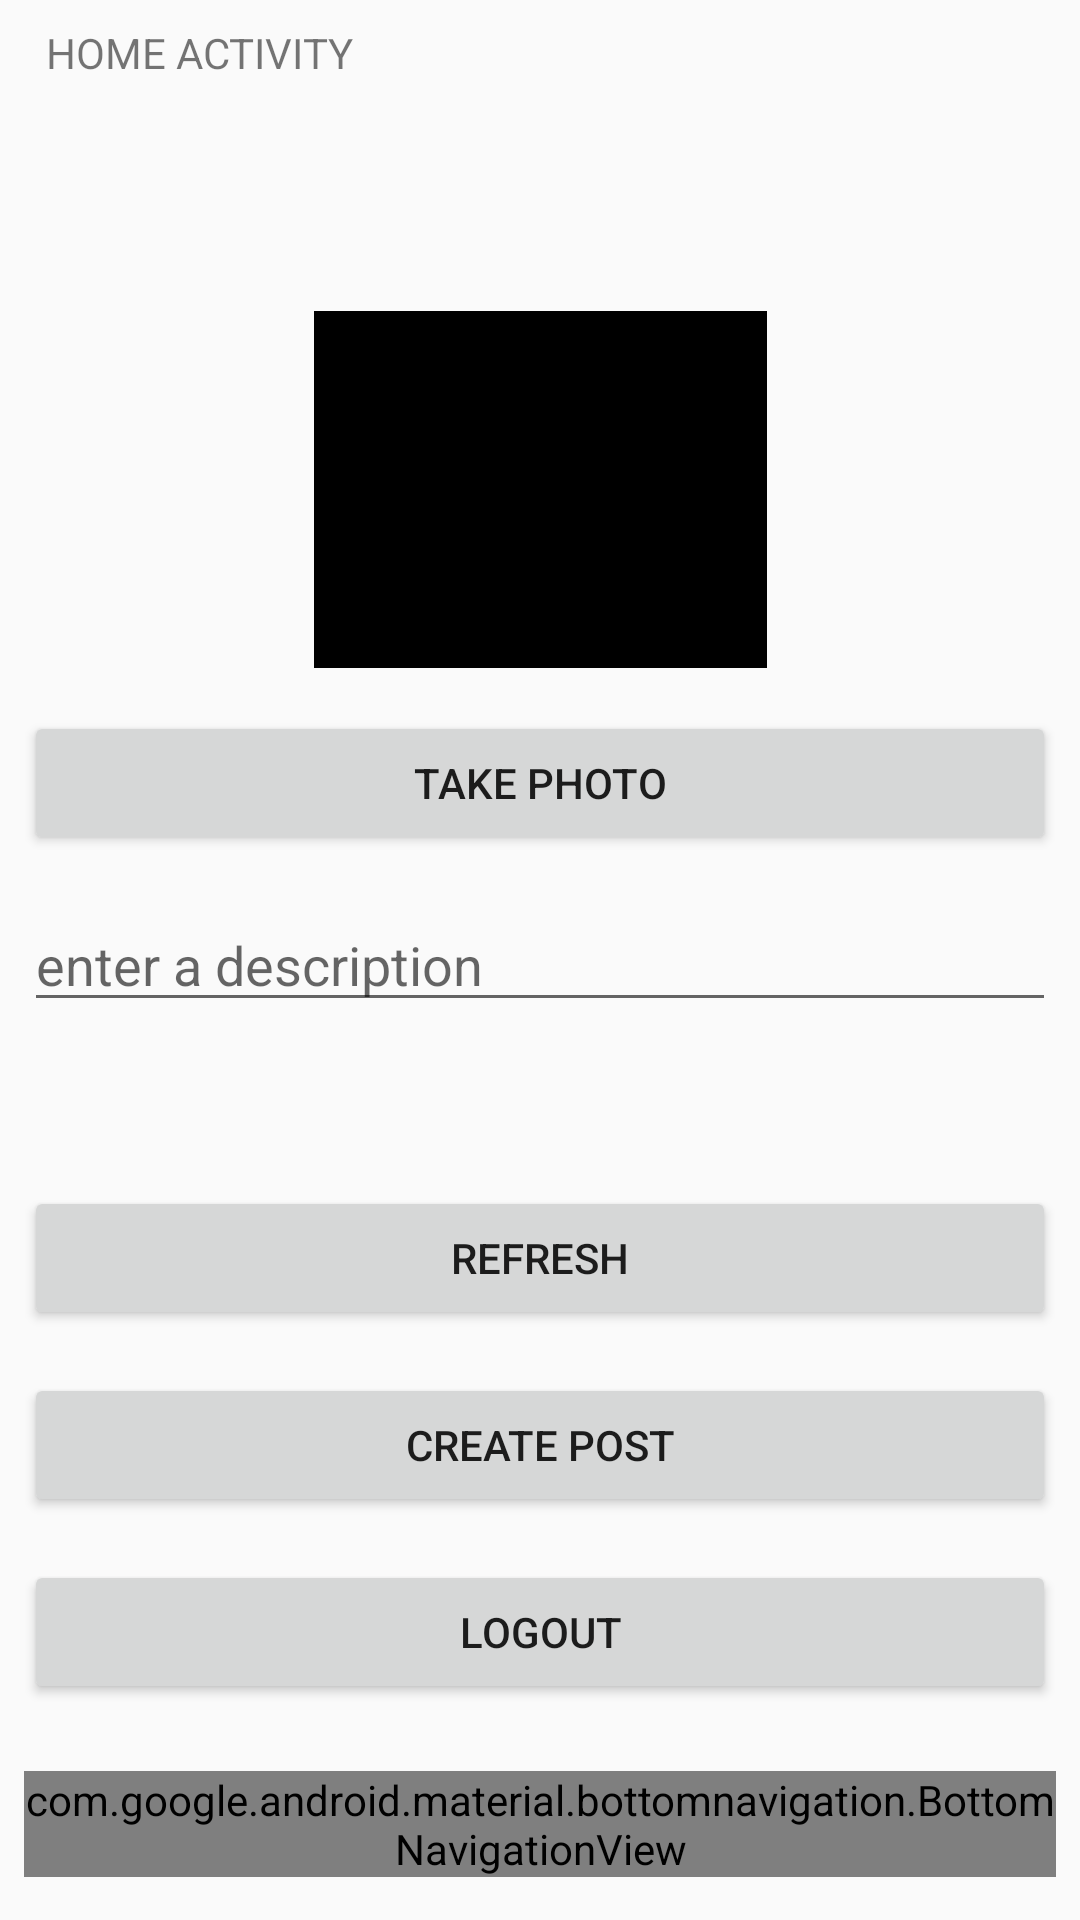

Reconstruct the res/layout file that produces this screen, plus the resources it refers to.
<!-- AndroidManifest.xml: application theme AppTheme -->
<!-- res/layout/content_home.xml -->
<?xml version="1.0" encoding="utf-8"?>
<android.support.constraint.ConstraintLayout xmlns:android="http://schemas.android.com/apk/res/android"
    xmlns:app="http://schemas.android.com/apk/res-auto"
    xmlns:tools="http://schemas.android.com/tools"
    android:layout_width="match_parent"
    android:layout_height="match_parent"
    app:layout_behavior="@string/appbar_scrolling_view_behavior"
    tools:context=".HomeActivity"
    tools:showIn="@layout/activity_home">

    <TextView
        android:id="@+id/tvHomeName"
        android:layout_width="wrap_content"
        android:layout_height="wrap_content"
        android:layout_marginStart="8dp"
        android:layout_marginLeft="8dp"
        android:layout_marginTop="8dp"
        android:layout_marginEnd="8dp"
        android:layout_marginRight="8dp"
        android:layout_marginBottom="8dp"
        android:text="HOME ACTIVITY"
        app:layout_constraintBottom_toBottomOf="parent"
        app:layout_constraintEnd_toEndOf="parent"
        app:layout_constraintHorizontal_bias="0.03"
        app:layout_constraintStart_toStartOf="parent"
        app:layout_constraintTop_toTopOf="parent"
        app:layout_constraintVertical_bias="0.0" />

    <ImageView
        android:id="@+id/ivIcon"
        android:layout_width="87dp"
        android:layout_height="75dp"
        android:layout_marginStart="8dp"
        android:layout_marginLeft="8dp"
        android:layout_marginEnd="8dp"
        android:layout_marginRight="8dp"
        app:layout_constraintBottom_toTopOf="@+id/ivPostImage"
        app:layout_constraintEnd_toEndOf="parent"
        app:layout_constraintHorizontal_bias="0.5"
        app:layout_constraintStart_toStartOf="parent"
        app:layout_constraintTop_toTopOf="parent"
        app:srcCompat="@drawable/icon" />

    <Button
        android:id="@+id/btLogout"
        android:layout_width="0dp"
        android:layout_height="wrap_content"
        android:layout_marginStart="8dp"
        android:layout_marginLeft="8dp"
        android:layout_marginEnd="8dp"
        android:layout_marginRight="8dp"
        android:layout_marginBottom="8dp"
        android:text="LOGOUT"
        app:layout_constraintBottom_toTopOf="@+id/bottom_navigation"
        app:layout_constraintEnd_toEndOf="parent"
        app:layout_constraintHorizontal_bias="0.5"
        app:layout_constraintStart_toStartOf="parent"
        app:layout_constraintTop_toBottomOf="@+id/btCreate" />

    <EditText
        android:id="@+id/etDescription"
        android:layout_width="0dp"
        android:layout_height="wrap_content"
        android:layout_marginStart="8dp"
        android:layout_marginLeft="8dp"
        android:layout_marginEnd="8dp"
        android:layout_marginRight="8dp"
        android:ems="10"
        android:hint="enter a description"
        android:inputType="textPersonName"
        app:layout_constraintBottom_toTopOf="@+id/btRefresh"
        app:layout_constraintEnd_toEndOf="parent"
        app:layout_constraintHorizontal_bias="0.5"
        app:layout_constraintStart_toStartOf="parent"
        app:layout_constraintTop_toBottomOf="@+id/btTakePhoto" />

    <Button
        android:id="@+id/btRefresh"
        android:layout_width="0dp"
        android:layout_height="wrap_content"
        android:layout_marginStart="8dp"
        android:layout_marginLeft="8dp"
        android:layout_marginTop="40dp"
        android:layout_marginEnd="8dp"
        android:layout_marginRight="8dp"
        android:text="Refresh"
        app:layout_constraintBottom_toTopOf="@+id/btCreate"
        app:layout_constraintEnd_toEndOf="parent"
        app:layout_constraintHorizontal_bias="0.5"
        app:layout_constraintStart_toStartOf="parent"
        app:layout_constraintTop_toBottomOf="@+id/etDescription" />

    <Button
        android:id="@+id/btCreate"
        android:layout_width="0dp"
        android:layout_height="wrap_content"
        android:layout_marginStart="8dp"
        android:layout_marginLeft="8dp"
        android:layout_marginEnd="8dp"
        android:layout_marginRight="8dp"
        android:text="CREATE POST"
        app:layout_constraintBottom_toTopOf="@+id/btLogout"
        app:layout_constraintEnd_toEndOf="parent"
        app:layout_constraintHorizontal_bias="0.5"
        app:layout_constraintStart_toStartOf="parent"
        app:layout_constraintTop_toBottomOf="@+id/btRefresh" />

    <Button
        android:id="@+id/btTakePhoto"
        android:layout_width="0dp"
        android:layout_height="wrap_content"
        android:layout_marginStart="8dp"
        android:layout_marginLeft="8dp"
        android:layout_marginEnd="8dp"
        android:layout_marginRight="8dp"
        android:text="TAKE PHOTO"
        app:layout_constraintBottom_toTopOf="@+id/etDescription"
        app:layout_constraintEnd_toEndOf="parent"
        app:layout_constraintHorizontal_bias="0.5"
        app:layout_constraintStart_toStartOf="parent"
        app:layout_constraintTop_toBottomOf="@+id/ivPostImage" />

    <ImageView
        android:id="@+id/ivPostImage"
        android:layout_width="151dp"
        android:layout_height="119dp"
        android:layout_marginStart="8dp"
        android:layout_marginLeft="8dp"
        android:layout_marginEnd="8dp"
        android:layout_marginRight="8dp"
        app:layout_constraintBottom_toTopOf="@+id/btTakePhoto"
        app:layout_constraintEnd_toEndOf="parent"
        app:layout_constraintHorizontal_bias="0.5"
        app:layout_constraintStart_toStartOf="parent"
        app:layout_constraintTop_toBottomOf="@+id/ivIcon"
        app:srcCompat="@android:color/black" />


    <android.support.design.widget.BottomNavigationView
        android:id="@+id/bottom_navigation"
        android:layout_width="match_parent"
        android:layout_height="wrap_content"
        android:layout_marginStart="8dp"
        android:layout_marginLeft="8dp"
        android:layout_marginEnd="8dp"
        android:layout_marginRight="8dp"
        app:layout_constraintBottom_toBottomOf="parent"
        app:layout_constraintEnd_toEndOf="parent"
        app:layout_constraintHorizontal_bias="0.5"
        app:layout_constraintStart_toStartOf="parent"
        app:layout_constraintTop_toBottomOf="@+id/btLogout"
        app:menu="@menu/menu_bottom_navigation" />
</android.support.constraint.ConstraintLayout>
<!-- res/layout/activity_home.xml (included above) -->
<?xml version="1.0" encoding="utf-8"?>
<RelativeLayout xmlns:android="http://schemas.android.com/apk/res/android"
    xmlns:app="http://schemas.android.com/apk/res-auto"
    xmlns:tools="http://schemas.android.com/tools"
    android:layout_width="match_parent"
    android:layout_height="match_parent"
    tools:context=".HomeActivity"
    android:fitsSystemWindows="true">


    <FrameLayout
        android:id="@+id/flContainer"
        android:layout_width="match_parent"
        android:layout_height="576dp"
        android:layout_above="@+id/bottom_navigation"
        android:layout_below="@+id/toolbar"
        android:layout_alignParentStart="true"
        android:layout_alignParentLeft="true"
        android:layout_alignParentEnd="true"
        android:layout_alignParentRight="true"
        android:layout_marginStart="0dp"
        android:layout_marginLeft="0dp"
        android:layout_marginTop="3dp"
        android:layout_marginEnd="0dp"
        android:layout_marginRight="0dp"
        android:layout_marginBottom="17dp"
        android:background="#FFFFFF"
        app:layout_constraintBottom_toTopOf="@+id/bottom_navigation"
        app:layout_constraintEnd_toEndOf="parent"
        app:layout_constraintHorizontal_bias="0.5"
        app:layout_constraintStart_toStartOf="parent"
        app:layout_constraintTop_toTopOf="parent">

    </FrameLayout>


  <android.support.design.widget.BottomNavigationView
      android:id="@+id/bottom_navigation"
      android:layout_width="395dp"
      android:layout_height="70dp"
      android:layout_alignParentStart="true"
      android:layout_alignParentLeft="true"
      android:layout_alignParentEnd="true"
      android:layout_alignParentRight="true"
      android:layout_alignParentBottom="true"

      android:layout_marginStart="8dp"
      android:layout_marginLeft="8dp"
      android:layout_marginEnd="8dp"
      android:layout_marginRight="8dp"
      android:layout_marginBottom="9dp"
      app:layout_constraintBottom_toBottomOf="parent"
      app:layout_constraintEnd_toEndOf="parent"
      app:layout_constraintHorizontal_bias="0.0"
      app:layout_constraintStart_toStartOf="parent"
      app:layout_constraintTop_toBottomOf="@+id/flContainer"
      app:menu="@menu/menu_bottom_navigation">

    <ImageView
        android:id="@+id/imageView"
        android:layout_width="wrap_content"
        android:layout_height="wrap_content"
        app:srcCompat="@android:color/background_light" />

  </android.support.design.widget.BottomNavigationView>


    <android.support.v7.widget.Toolbar
        android:id="@+id/toolbar"
        android:layout_width="match_parent"
        android:layout_height="wrap_content"
        android:layout_alignParentStart="true"
        android:layout_alignParentLeft="true"
        android:layout_alignParentTop="true"
        android:layout_alignParentEnd="true"
        android:layout_alignParentRight="true"
        android:layout_marginStart="0dp"
        android:layout_marginLeft="0dp"
        android:layout_marginTop="0dp"
        android:layout_marginEnd="0dp"
        android:layout_marginRight="0dp"
        android:background="#FFFFFF"
        android:minHeight="?attr/actionBarSize"
        app:titleTextColor="#000000"></android.support.v7.widget.Toolbar>

    <ImageView
        android:id="@+id/ivAppName"
        android:layout_width="179dp"
        android:layout_height="61dp"
        android:layout_above="@+id/flContainer"
        android:layout_alignTop="@+id/toolbar"
        android:layout_alignEnd="@+id/toolbar"
        android:layout_alignRight="@+id/toolbar"
        android:layout_marginStart="64dp"
        android:layout_marginLeft="64dp"
        android:layout_marginTop="0dp"
        android:layout_marginEnd="113dp"
        android:layout_marginRight="113dp"
        android:layout_marginBottom="4dp"
        android:layout_toEndOf="@+id/imageView4"
        android:layout_toRightOf="@+id/imageView4"
        app:srcCompat="@drawable/nav_logo_whiteout" />

    <ImageView
        android:id="@+id/imageView4"
        android:layout_width="42dp"
        android:layout_height="36dp"
        android:layout_alignStart="@+id/toolbar"
        android:layout_alignLeft="@+id/toolbar"
        android:layout_alignBottom="@+id/toolbar"
        android:layout_alignParentTop="true"
        android:layout_marginStart="13dp"
        android:layout_marginLeft="13dp"
        android:layout_marginTop="10dp"
        android:layout_marginBottom="10dp"
        app:srcCompat="@drawable/camera_ig" />

</RelativeLayout>
<!-- resources referenced by this layout -->
<resources>
  <style name="AppTheme" parent="Theme.AppCompat.Light.DarkActionBar">
          
          <item name="colorPrimary">@color/colorPrimary</item>
          <item name="colorPrimaryDark">@color/colorPrimaryDark</item>
          <item name="colorAccent">@color/colorAccent</item>
      </style>
  <!-- not gathered from this repository: default colours our renderer supplied (Android Studio template values) -->
  <color name="colorPrimary">#FF6200EE</color>
  <color name="colorPrimaryDark">#FF3700B3</color>
  <color name="colorAccent">#FF03DAC5</color>
</resources>
